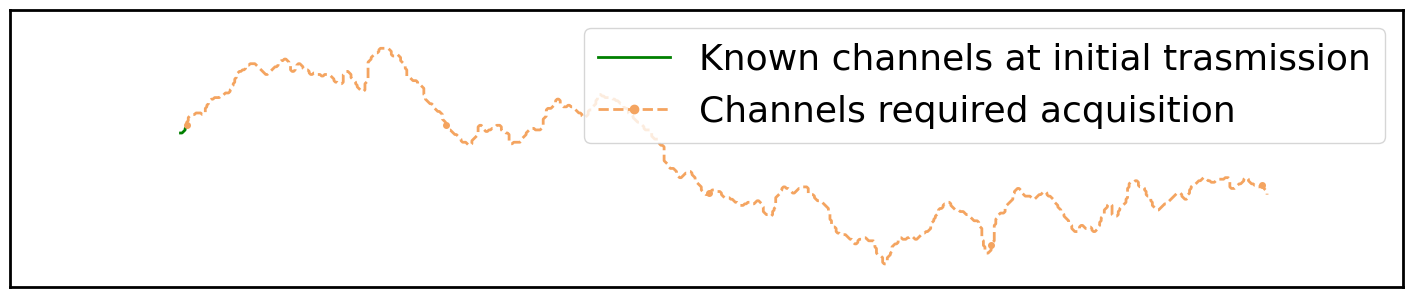

Here is the Python script that generated this plot:
import numpy as np
import matplotlib.pyplot as plt
import random

# Initialize two lists to store the x and y components of the movement instructions
# The initial value is (1, 0), representing the baseline for the first move as 'move right by one unit'.
random_list_x=[1,]
random_list_y=[0,]

# The total number of required movement instructions
len_num=1223
step_size=1
step_num=len_num//step_size

np.random.seed(0)
random.seed(5)

# The starting point coordinates of the trajectory
start_point_x,start_point_y=110,100

while (len(random_list_x)<step_num):
    x=random.choice([0,1])      # Randomly select a move in the x-direction: 0 (no move) or 1 (move right)
    y=random.choice([-1,0,1])   # Randomly select a move in the y-direction: -1 (down), 0 (no move), or 1 (up)
    # Ensure the magnitude of change (Euclidean distance) between the new instruction (x, y) and the previous one is less than 1.5. 
    # This prevents abrupt changes in the movement pattern and adds continuity
    if (np.abs(x-random_list_x[-1])+np.abs(y-random_list_y[-1])<1.5):
        # Ensure the selected instruction is not the 'no move' command (0, 0)
        if (np.abs(x)+np.abs(y)>0.5):
            random_list_x.append(x)
            random_list_y.append(y)

print(len(random_list_x))
# Repeat each instruction in step_num for step_size times
final_random_list_x=[]
final_random_list_y=[]
for i in range(step_num):
    for _ in range(step_size):
        final_random_list_x.append(random_list_x[i])
        final_random_list_y.append(random_list_y[i])

x_trace=[start_point_x,]
y_trace=[start_point_y,]
j=0         # Used to track the index of the current movement instruction
past_len=8
for i in range(past_len+2024):

    #Make a random choice to either 'move' or 'stay', each with a 50% probability
    if (np.random.choice([0, 1], p=np.array([0.5, 0.5])) == 0):
        # With a 50% probability, choose to 'stay'
        # Append the previous coordinates to the trajectory without change (effectively adding (0,0))
        x_trace.append(x_trace[i] + 0)
        y_trace.append(y_trace[i] + 0)
    else:
        # With a 50% probability, choose to 'move'
        # Add the current instruction to the previous coordinates to get the new coordinates
        x_trace.append(x_trace[i]+final_random_list_x[j])
        y_trace.append(y_trace[i]+final_random_list_y[j])
        j=j+1

np.save('x_trace_smooth.npy',np.array(x_trace))
np.save('y_trace_smooth.npy',np.array(y_trace))


from matplotlib import rcParams
config = {
    "font.family":'Times New Roman',  # Set the font type
    "font.size": 12,
}
rcParams.update(config)
palette = plt.get_cmap('Set1')
plt.figure(figsize=(899/50,180/50))
plt.rcParams['axes.linewidth'] = 2
plt.ylim(0,180)
plt.xlim(0,899)
# Plot Part 1: Initial Trajectory (Known Channel)
plt.plot(x_trace[0:past_len],y_trace[0:past_len],'-',color='green',linewidth=2,label='Known channels at initial trasmission')
# Plot Part 2: Subsequent Trajectory (Channel to be Acquired)
plt.plot(x_trace[past_len:-1],y_trace[past_len:-1],'--',marker='o',linewidth=2,markersize=4,markevery=500,color='sandybrown',label='Channels required acquisition')
plt.xticks([])
plt.yticks([])
plt.legend(prop={'size':26},markerscale=1.5)
plt.savefig('trace_smooth.jpg')
plt.savefig('trace_smooth.svg')
plt.savefig('trace_smooth.eps')
plt.savefig('trace_smooth.pdf')
plt.show()